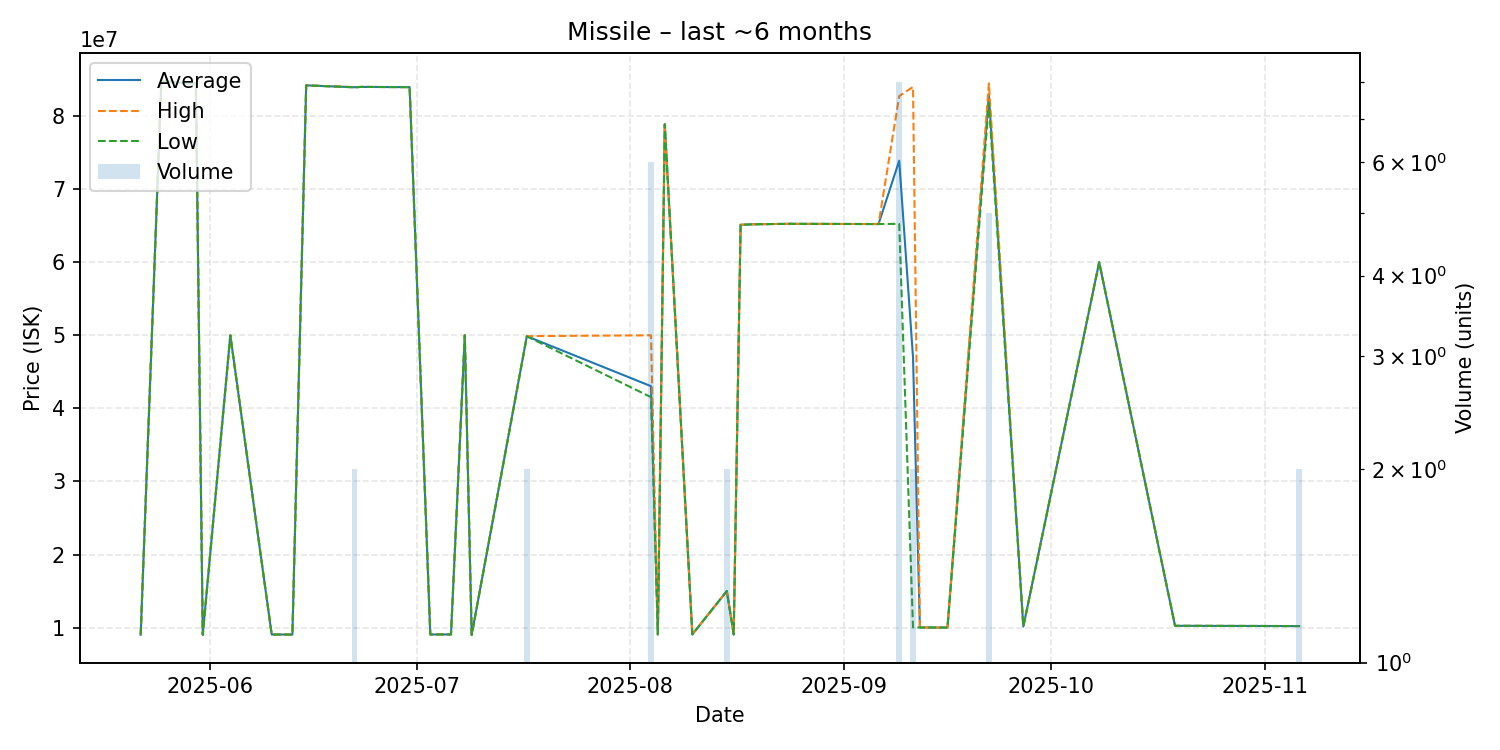

The table this chart was drawn from, first rows:
date, average, highest, lowest, order_count, volume
2025-05-22, 9020000, 9020000, 9020000, 1, 1
2025-05-25, 84850000, 84850000, 84850000, 1, 1
2025-05-29, 84450000, 84450000, 84450000, 1, 1
2025-05-30, 84470000, 84470000, 84470000, 1, 1
2025-05-31, 9012000, 9012000, 9012000, 1, 1
2025-06-04, 50000000, 50000000, 50000000, 1, 1
2025-06-10, 9049000, 9049000, 9049000, 1, 1
2025-06-13, 9045000, 9045000, 9045000, 1, 1
2025-06-15, 84210000, 84210000, 84210000, 1, 1
2025-06-22, 83955000, 83970000, 83940000, 2, 2
2025-06-23, 84000000, 84000000, 84000000, 1, 1
2025-06-30, 83970000, 83970000, 83970000, 1, 1
2025-07-03, 9054000, 9054000, 9054000, 1, 1
2025-07-05, 9059000, 9059000, 9059000, 1, 1
2025-07-06, 9055000, 9055000, 9055000, 1, 1
2025-07-08, 50000000, 50000000, 50000000, 1, 1
2025-07-09, 9000000, 9000000, 9000000, 1, 1
2025-07-17, 49875000, 49890000, 49860000, 2, 2
2025-08-04, 43041667, 50000000, 41540000, 6, 6
2025-08-05, 9065000, 9065000, 9065000, 1, 1
2025-08-06, 78880000, 78880000, 78880000, 1, 1
2025-08-10, 9065000, 9065000, 9065000, 1, 1
2025-08-15, 15000000, 15000000, 15000000, 1, 2
2025-08-16, 9060000, 9060000, 9060000, 1, 1
2025-08-17, 65130000, 65130000, 65130000, 1, 1
2025-08-19, 65200000, 65200000, 65200000, 1, 1
2025-08-24, 65260000, 65260000, 65260000, 1, 1
2025-09-06, 65230000, 65230000, 65230000, 1, 1
2025-09-09, 73903750, 82740000, 65260000, 8, 8
2025-09-11, 47015000, 84000000, 10030000, 2, 2
2025-09-12, 10010000, 10010000, 10010000, 1, 1
2025-09-16, 10000000, 10000000, 10000000, 1, 1
2025-09-22, 82916000, 84475000, 81820000, 5, 5
2025-09-27, 10140000, 10140000, 10140000, 1, 1
2025-10-08, 60000000, 60000000, 60000000, 1, 1
2025-10-19, 10240000, 10240000, 10240000, 1, 1
2025-11-06, 10205000, 10210000, 10200000, 2, 2
